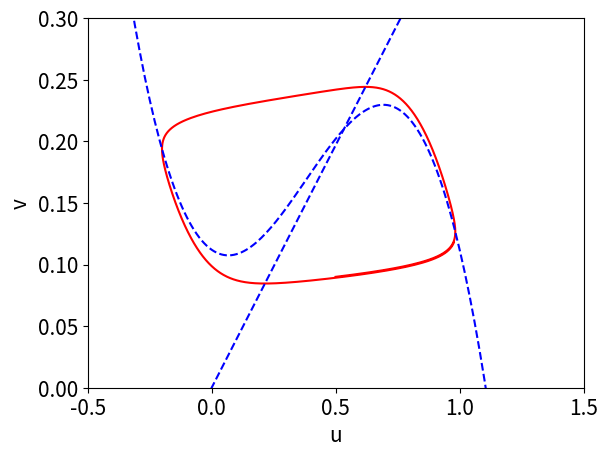

Source code (Python):
# Program 5a: Limit cycle for Fitzhugh-Nagumo. 
# See Figure 5.3. 
import matplotlib.pyplot as plt
import numpy as np
from scipy.integrate import odeint
theta=0.14;omega=0.112;gamma=2.54;epsilon=0.01; 
xmin=-0.5;xmax=1.5;ymin=0;ymax=0.3;
def dx_dt(x, t):
    return [-x[0]*(x[0]-theta)*(x[0]-1)-x[1]+omega,epsilon*(x[0]-gamma*x[1])]
 
# Trajectories in forward time. 
xs=odeint(dx_dt,[0.5,0.09],np.linspace(0,100,1000)) 
plt.plot(xs[:,0],xs[:,1], "r-")

# Label the axes and set fontsizes. 
plt.xlabel("u",fontsize=15) 
plt.ylabel("v",fontsize=15) 
plt.tick_params(labelsize=15) 
plt.xlim(xmin,xmax) 
plt.ylim(ymin,ymax);
# Plot the isoclines.
x=np.arange(xmin,xmax,0.01) 
plt.plot(x,x/gamma,'b--',x,-x*(x-theta)*(x-1)+omega,'b--') 
plt.show()